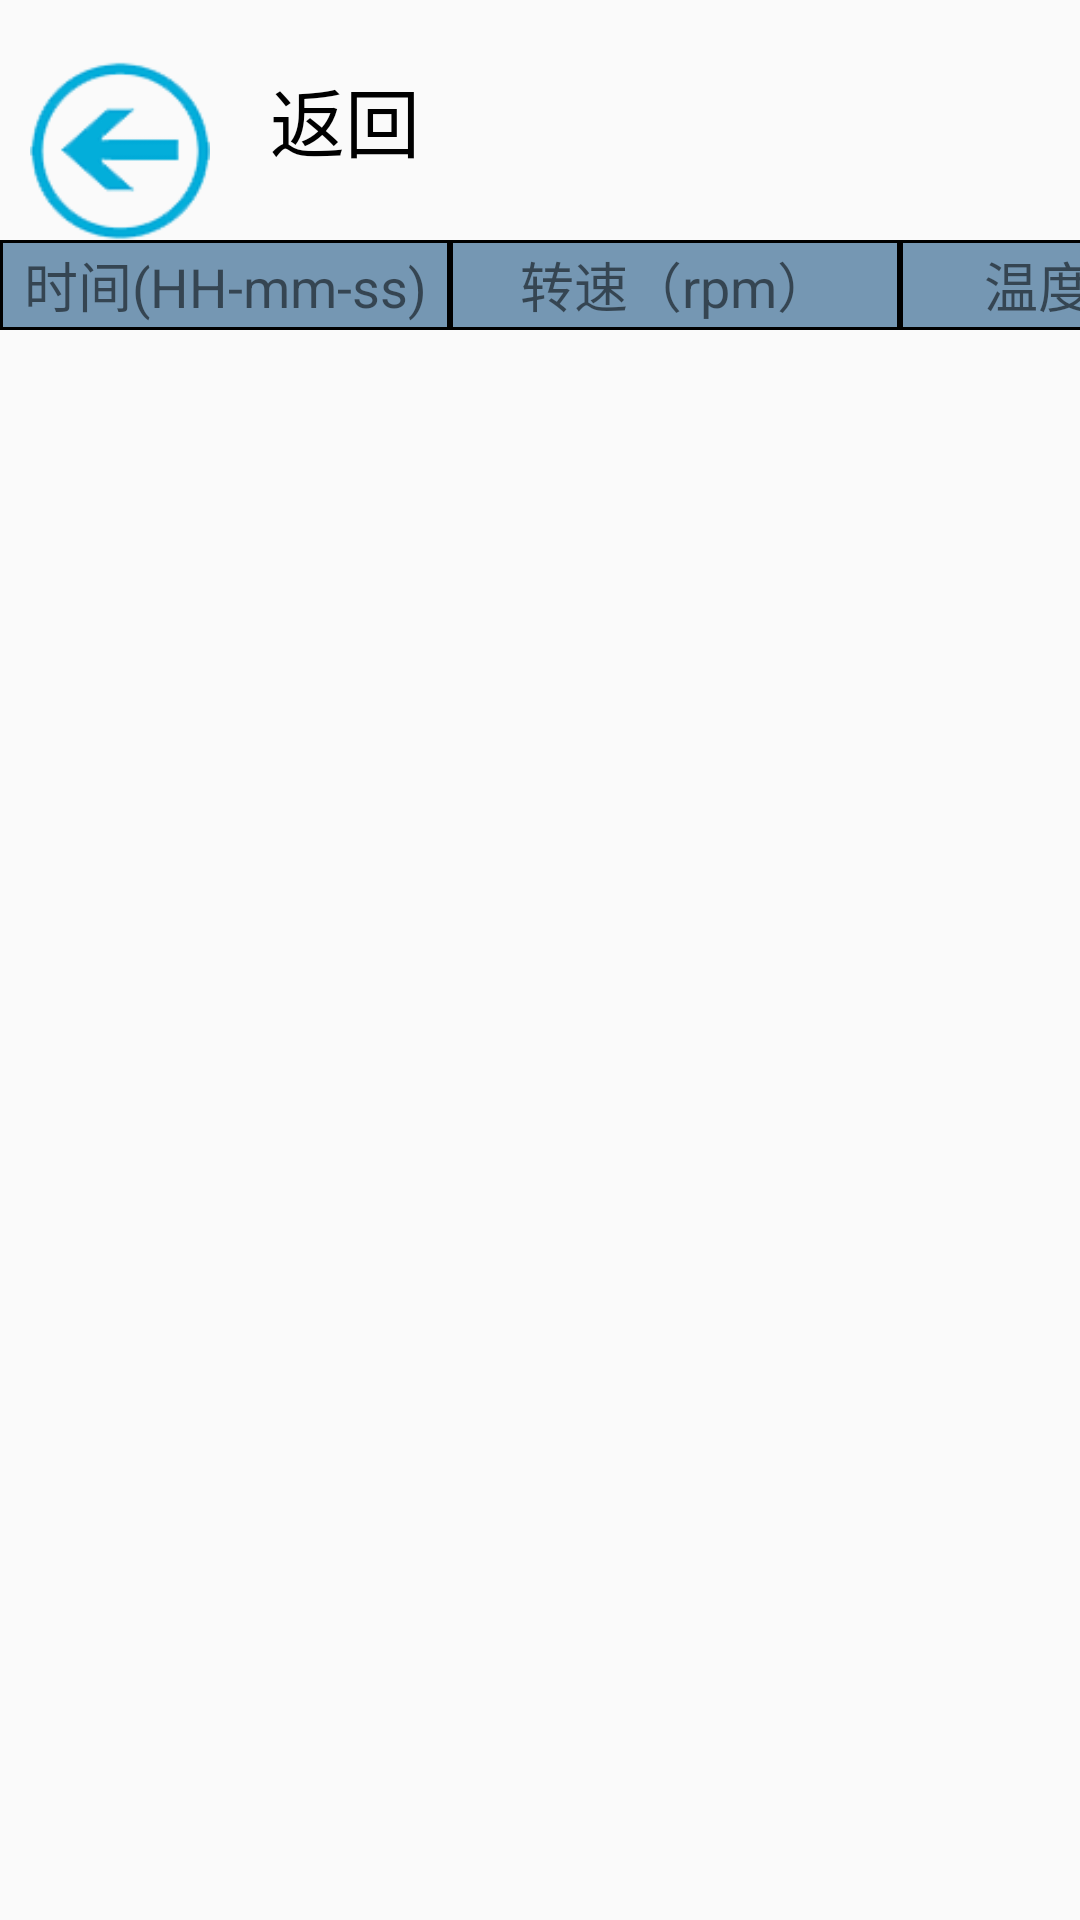

Reconstruct the res/layout file that produces this screen, plus the resources it refers to.
<!-- AndroidManifest.xml: application theme AppTheme -->
<!-- res/layout/report.xml -->
<?xml version="1.0" encoding="utf-8"?>
<LinearLayout xmlns:android="http://schemas.android.com/apk/res/android"
    android:layout_width="match_parent"
    android:layout_height="match_parent"
    android:orientation="vertical" >
    <LinearLayout
        android:layout_width="match_parent"
        android:layout_height="80dp"
        android:orientation="horizontal">
        <Button
            android:id="@+id/btn_return"
            android:layout_width="60dp"
            android:layout_height="60dp"
            android:layout_marginTop="5dp"
            android:layout_marginLeft="10dp"
            android:background="@drawable/set_return"
            android:text="" />
        <TextView
            android:layout_width="90dp"
            android:layout_height="match_parent"
            android:gravity="center"
            android:textColor="@color/black"
            android:textSize="25sp"
            android:text="返回" />
    </LinearLayout>

    <LinearLayout
        android:layout_width="match_parent"
        android:layout_height="30dp"
        android:orientation="horizontal">
        <TextView
            android:layout_width="150dp"
            android:layout_height="match_parent"
            android:layout_gravity="center"
            android:textSize="18sp"
            android:background="@drawable/boder"
            android:gravity="center"
            android:text="时间(HH-mm-ss)"/>
        <TextView
            android:layout_width="150dp"
            android:layout_height="match_parent"
            android:layout_gravity="center"
            android:textSize="18sp"
            android:background="@drawable/boder"
            android:gravity="center"
            android:text="转速（rpm）"/>
        <TextView
            android:layout_width="120dp"
            android:layout_height="match_parent"
            android:layout_gravity="center"
            android:textSize="18sp"
            android:background="@drawable/boder"
            android:gravity="center"
            android:text="温度(℃)"/>
        <TextView
            android:layout_width="220dp"
            android:layout_height="match_parent"
            android:layout_gravity="center"
            android:textSize="20sp"
            android:background="@drawable/boder"
            android:gravity="center"
            android:text="工作时间(HH-mm-ss)"/>
        <TextView
            android:layout_width="120dp"
            android:layout_height="match_parent"
            android:layout_gravity="center"
            android:textSize="18sp"
            android:background="@drawable/boder"
            android:gravity="center"
            android:text="状态"/>
    </LinearLayout>

    <ScrollView
        android:layout_width="match_parent"
        android:layout_height="match_parent"
        android:fillViewport="true"
        android:scrollbars="none">

        <HorizontalScrollView
            android:id="@+id/scroll_view"
            android:layout_width="match_parent"
            android:layout_height="match_parent"
            android:scrollbarAlwaysDrawHorizontalTrack="false"
            android:scrollbars="none">

            <LinearLayout
                android:id = "@+id/MyTable"
                android:layout_width="fill_parent"
                android:layout_height="wrap_content"
                android:layout_marginBottom="9dp"
                android:orientation="vertical">
            </LinearLayout>
        </HorizontalScrollView>
    </ScrollView>

</LinearLayout>
<!-- resources referenced by this layout -->
<resources>
  <color name="black">#000000</color>
  <!-- drawable boder (drawable) -->
  <?xml version="1.0" encoding="utf-8"?>
  <shape xmlns:android="http://schemas.android.com/apk/res/android" >
  
      <solid android:color="#7597b3" />
  
      <stroke
          android:width="1dp"
          android:color="#000000" />
  
      <padding
          android:bottom="0.1dp"
          android:left="0.5dp"
          android:right="0.5dp"
          android:top="0dp" />
  </shape>
  <!-- drawable set_return: png bitmap (drawable-hdpi, 8665 bytes) -->
  <style name="AppTheme" parent="Theme.AppCompat.Light.DarkActionBar">
          
          <item name="colorPrimary">@color/colorPrimary</item>
          <item name="colorPrimaryDark">@color/colorPrimaryDark</item>
          <item name="colorAccent">@color/colorAccent</item>
      </style>
  <color name="colorPrimary">#3F51B5</color>
  <color name="colorPrimaryDark">#303F9F</color>
  <color name="colorAccent">#FF4081</color>
</resources>
